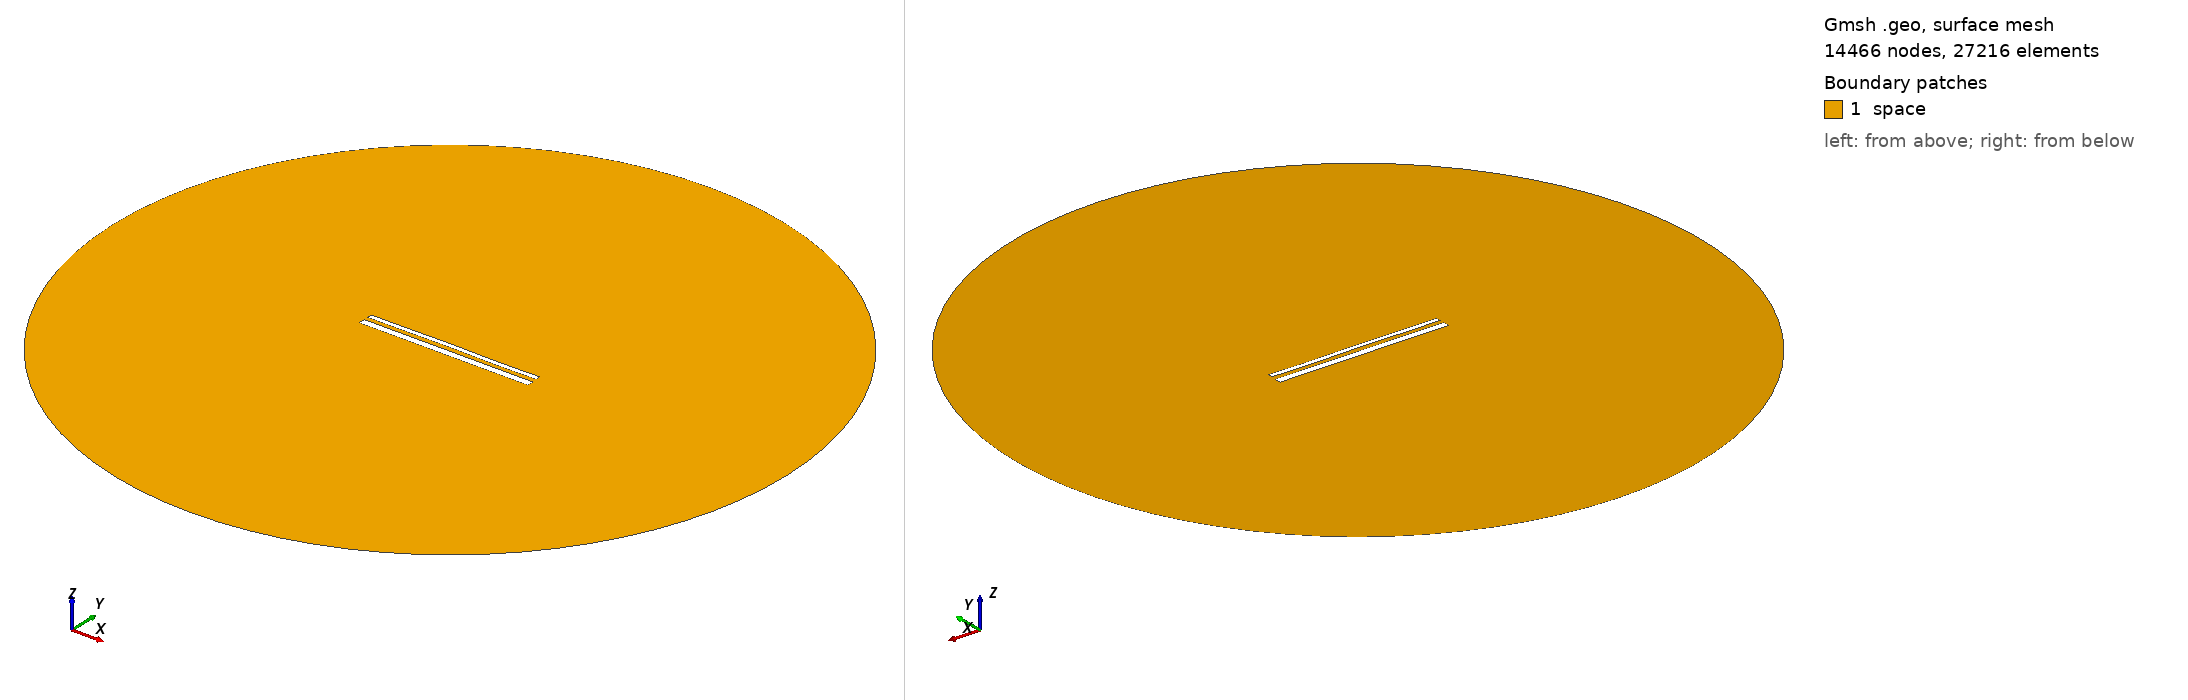

Gmsh geometry script, surface-meshed: 14466 nodes, 27216 surface elements. Boundary patches (legend numbers): 1 space. Left view from above one corner, right view from below the opposite corner. Legend entries are the model's physical surfaces. The drawing asked Gmsh for element sizes between 1% and 20% of the model's largest extent; the script's own settings can give other sizes.

=== 14842.geo (drawn) ===
//---------------------------------------
// Geometry kernel
//---------------------------------------

SetFactory("OpenCASCADE");



//---------------------------------------
// Parameters of the geometry
//---------------------------------------

// Overetch of the upper plate
overetch = 0.5;

// Distance between the plates
distance = 2.25;

// Discretization over the x axis (for the deformation)
nx = 50; 

// Length of the plate
L = 100 - overetch; 

// Number of modes
n = 4; 

// 1st mode coefficient
coeff(1) = 0.07499999999999998;
beta(1) = 0.596864 * 3.1415926535 / L;

// 2nd mode coefficient
coeff(2) = 0.07499999999999998;
beta(2) = 1.49418 * 3.1415926535 / L;

// 3rd mode coefficient
coeff(3) = 0.07499999999999998;
beta(3) = 2.50025 * 3.1415926535 / L;

// 4th mode coefficient
coeff(4) = -0.075;
beta(4) = 3.49999 * 3.1415926535 / L;



//---------------------------------------
// Upper plate (deformed rectangle)
//---------------------------------------

// Coordiantes of the upper plate
xmin = -50;
xmax = 50 - overetch;

// Height of the upper plate
yheight = 4 - 2 * overetch;

// Indexes of the points
UpperID[] = {};
LowerID[] = {};
LeftID[] = {};
RightID[] = {};

// Point index
p = 1;

// Horizontal edges
For i In {1:nx}
    x = xmin + (i-1)*(xmax - xmin)/(nx-1);

    y_bottom = distance / 2 + overetch;
    For j In {1:n}
        C = (Cosh(beta(j)*L) + Cos(beta(j)*L)) / (Sinh(beta(j)*L) + Sin(beta(j)*L));
        y_bottom  = y_bottom + coeff(j) * (Cosh(beta(j)*(x+50)) - Cos(beta(j)*(x+50)) - C * (Sinh(beta(j)*(x+50)) - Sin(beta(j)*(x+50))));
    EndFor

    y_top = y_bottom + yheight;

    Point(p) = {x, y_top, 0, 1.0};
    UpperID[i] = p;
    p = p + 1;

    Point(p) = {x, y_bottom, 0, 1.0};
    LowerID[i] = p;
    p = p + 1;
EndFor

// Create point lists
UpperPts[] = {}; LowerPts[] = {};
For i In {1:nx}
  UpperPts[] += {UpperID[i]};
  LowerPts[] += {LowerID[i]};
EndFor

// Build splines
Spline(1) = {UpperPts[]};
Spline(2) = {LowerPts[]};
Line(3) = {LowerPts[nx-1], UpperPts[nx-1]};
Line(4) = {LowerPts[0], UpperPts[0]};

// Build the plane surface
Curve Loop(1) = {2, 3, -1, -4};
Plane Surface(1) = {1};



//---------------------------------------
// Lower plate (rectangle)
//---------------------------------------

// Vertices
Point(1001) = {-50, -1, 0, 1.0};
Point(1002) = { 50, -1, 0, 1.0};
Point(1003) = { 50,  -5, 0, 1.0};
Point(1004) = {-50,  -5, 0, 1.0};

// Edges
Line(5) = {1001, 1002};
Line(6) = {1002, 1003};
Line(7) = {1003, 1004};
Line(8) = {1004, 1001};

// Plane surface
Line Loop(2) = {5, 6, 7, 8};
Plane Surface(2) = {2}; 



//---------------------------------------
// Outer (fictious) boundary
//---------------------------------------

// Points
Point(1005) = {0, 0, 0};       // Center
Point(1006) = {200, 0, 0};     // Start point
Point(1007) = {0, 200, 0};     // 90 degrees
Point(1008) = {-200, 0, 0};    // 180 degrees
Point(1009) = {0, -200, 0};    // 270 degrees

// Circle arcs (each needs start, center, end)
Circle(9) = {1006, 1005, 1007};
Circle(10) = {1007, 1005, 1008};
Circle(11) = {1008, 1005, 1009};
Circle(12) = {1009, 1005, 1006};

// Plane surface for the entire domain
Curve Loop(3) = {9, 10, 11, 12};
Surface(3) = {3};

// Subtract the plates from the whole domain to obtain the actual domain where we want to solve the equations
BooleanDifference{ Surface{3}; Delete; }{ Surface{1}; Surface{2}; Delete; }




//---------------------------------------
// Transfinite Lines/Curves
//---------------------------------------

// Set the number of points on the boundaries
r = 7;

// Plates
Transfinite Curve {1, 2} = 50*r Using Progression 1;
Transfinite Curve {3, 4} = 2*r Using Progression 1;
Transfinite Line {5, 7} = 50*r Using Progression 1;
Transfinite Line {6, 8} = 2*r Using Progression 1;

// Outer boundary
Transfinite Line {9, 10, 11, 12} = 20 Using Progression 1;



//---------------------------------------
// Physical groups
//---------------------------------------                

// Physical curves (boundaries)
Physical Line("force_segment", 10) = {2};
Physical Line("upper_plate", 11) = {1, 3, 4};
Physical Line("lower_plate", 12) = {5, 6, 7, 8};
Physical Line("boundary", 20) = {9, 10, 11, 12};

// Physical Surfaces
Physical Surface("space", 30) = {3};



//---------------------------------------
// 6. Generate the Mesh
//---------------------------------------

// 2D mesh generation
Mesh 2;
